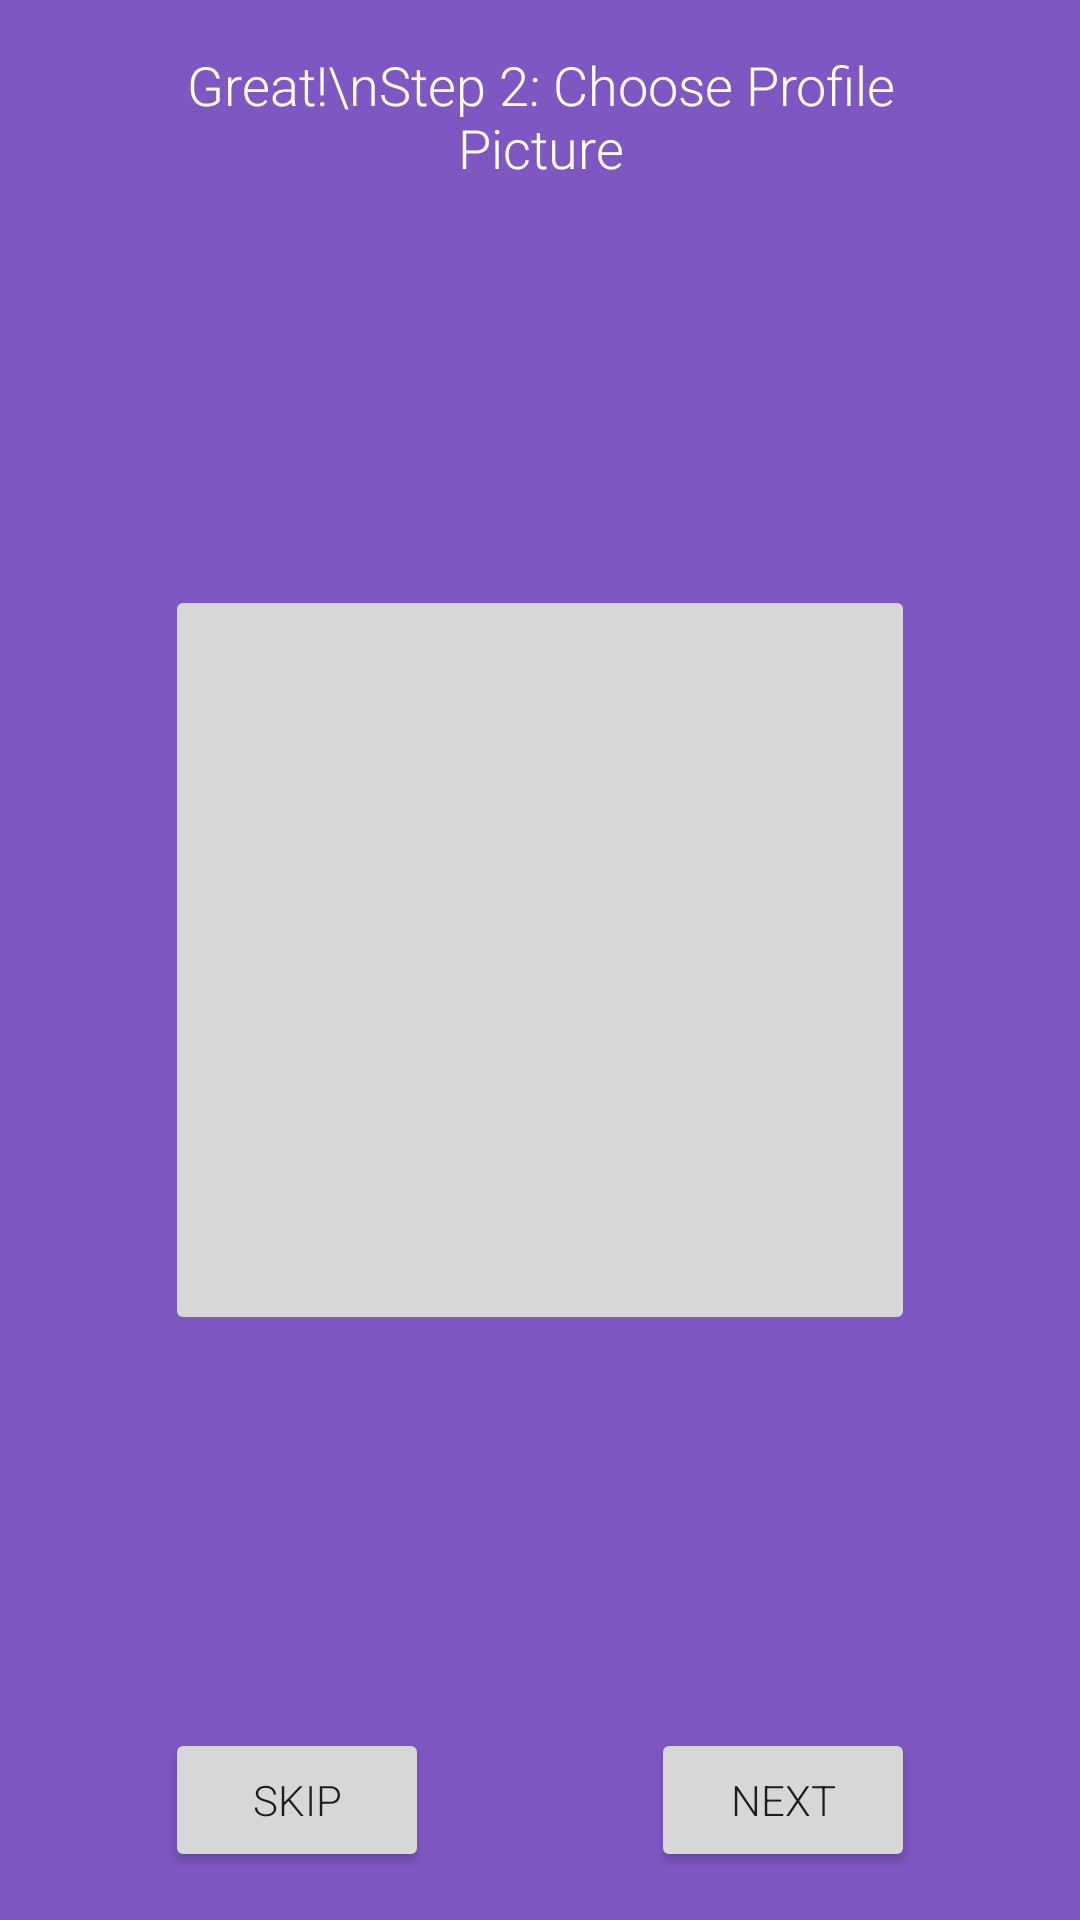

Produce the Android XML layout that renders to this screen, including the resource entries it uses.
<!-- AndroidManifest.xml: application theme AppTheme -->
<!-- res/layout/activity_new_user_profile.xml -->
<RelativeLayout xmlns:android="http://schemas.android.com/apk/res/android"
    xmlns:tools="http://schemas.android.com/tools"
    android:layout_width="match_parent"
    android:layout_height="match_parent"
    android:gravity="center_horizontal"
    android:orientation="vertical"
    android:paddingBottom="@dimen/activity_vertical_margin"
    android:paddingLeft="@dimen/activity_horizontal_margin"
    android:paddingRight="@dimen/activity_horizontal_margin"
    android:paddingTop="@dimen/activity_vertical_margin"
    android:background="#7e57c2"
    tools:context="com.purduecs.kiwi.oneup.NewUserActivity">

    <TextView
        android:layout_width="wrap_content"
        android:layout_height="wrap_content"
        android:textAppearance="?android:attr/textAppearanceMedium"
        android:text="Great!\nStep 2: Choose Profile Picture"
        android:id="@+id/welcome_text"
        android:textAlignment="center"
        android:textColor="#ffffff"
        android:fontFamily="sans-serif-light"
        android:layout_alignParentTop="true"
        android:layout_alignLeft="@+id/imageButton"
        android:layout_alignStart="@+id/imageButton"
        android:layout_alignRight="@+id/imageButton"
        android:layout_alignEnd="@+id/imageButton" />

    <Button
        android:layout_width="wrap_content"
        android:layout_height="wrap_content"
        android:text="Next"
        android:id="@+id/next_button"
        android:fontFamily="sans-serif-light"
        android:layout_gravity="center_horizontal"
        android:layout_alignParentBottom="true"
        android:layout_alignRight="@+id/welcome_text"
        android:layout_alignEnd="@+id/welcome_text"
        android:onClick="goNext"/>

    <ImageButton
        android:id="@+id/imageButton"
        android:layout_width="250dp"
        android:layout_height="250dp"
        android:src="@drawable/add_media_button"
        android:scaleType="center"
        android:onClick="selectMedia"
        android:layout_centerVertical="true" />
    


    <Button
        android:layout_width="wrap_content"
        android:layout_height="wrap_content"
        android:text="Skip"
        android:id="@+id/button"
        android:fontFamily="sans-serif-light"
        android:layout_gravity="center_horizontal"
        android:layout_alignTop="@+id/next_button"
        android:layout_alignLeft="@+id/imageButton"
        android:layout_alignStart="@+id/imageButton"
        android:onClick="goSkip"/>

</RelativeLayout>
<!-- resources referenced by this layout -->
<resources>
  <dimen name="activity_horizontal_margin">16dp</dimen>
  <dimen name="activity_vertical_margin">16dp</dimen>
  <!-- drawable add_media_border (drawable) -->
  <?xml version="1.0" encoding="UTF-8"?>
  <shape xmlns:android="http://schemas.android.com/apk/res/android">
      <solid android:color="@android:color/white" />
      <stroke android:width="@dimen/add_media_border_size" android:color="@color/lightGreyText" />
      <padding android:left="@dimen/add_media_border_size"
          android:top="@dimen/add_media_border_size"
          android:right="@dimen/add_media_border_size"
          android:bottom="@dimen/add_media_border_size" />
  </shape>
  <!-- drawable add_media_button (drawable) -->
  <?xml version="1.0" encoding="utf-8"?>
  <selector xmlns:android="http://schemas.android.com/apk/res/android">
      <item android:state_checked="true" android:drawable="@drawable/add_media_pressed" /> 
      <item android:state_pressed="true" android:drawable="@drawable/add_media_pressed" /> 
      <item android:drawable="@drawable/add_media_unpressed" /> 
  </selector>
  <style name="AppTheme" parent="Theme.AppCompat.Light.DarkActionBar">
          
          <item name="colorPrimary">@color/colorPrimary</item>
          <item name="colorPrimaryDark">@color/colorPrimaryDark</item>
          <item name="colorAccent">@color/colorAccent</item>
      </style>
  <dimen name="add_media_border_size">1dp</dimen>
  <color name="lightGreyText">#9F9F9F</color>
  <!-- drawable add_media_pressed (drawable) -->
  <?xml version="1.0" encoding="utf-8"?>
  <bitmap xmlns:android="http://schemas.android.com/apk/res/android"
      android:src="@drawable/add_photo"
      android:tint="@color/darkGreyText" />
  <!-- drawable add_media_unpressed (drawable) -->
  <?xml version="1.0" encoding="utf-8"?>
  <bitmap xmlns:android="http://schemas.android.com/apk/res/android"
      android:src="@drawable/add_photo"
      android:tint="@color/lightGreyText" />
  <color name="colorPrimary">#673AB7</color>
  <color name="colorPrimaryDark">#512DA8</color>
  <color name="colorAccent">#E5D9F2</color>
  <color name="darkGreyText">#757575</color>
</resources>
